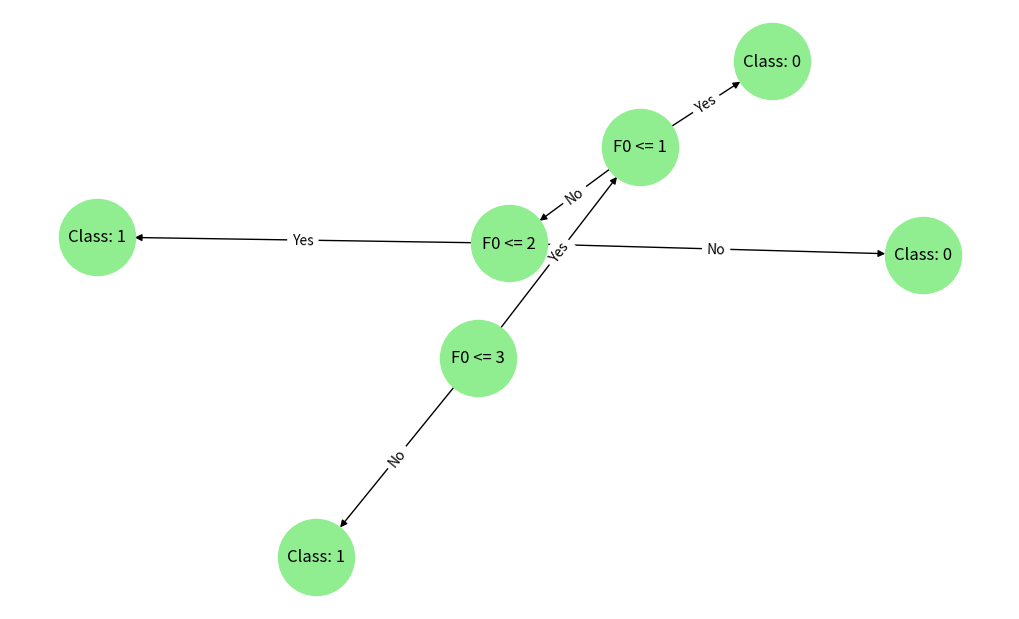

Write the Python code that produced this figure.
import numpy as np
from collections import Counter
import networkx as nx
import matplotlib.pyplot as plt

#
# Task 1
#
data = np.array([
    [2, 5, 1], [3, 6, 0], [5, 6, 1], [6, 5, 1], [8, 7, 1], [1, 4, 0], [4, 6, 1], [7, 8, 1], [2, 6, 1], [5, 5, 1]
])

x, y = data[:, :-1], data[:, -1]

#
# Task 2
#
def entropy(y):
    counts = Counter(y)
    total = len(y)
    return -sum((count / total) * np.log2(count / total) for count in counts.values())

#
# Task 3
#
def best_split(x, y):
    best_feature, best_threshold, min_entropy = None, None, float('inf')

    for feature in range(x.shape[1]):
        thresholds = np.unique(x[:, feature])

        for threshold in thresholds:
            left_mask = x[:, feature] <= threshold
            right_mask = ~left_mask

            if left_mask.sum() == 0 or right_mask.sum() == 0:
                continue

            left_entropy = entropy(y[left_mask])
            right_entropy = entropy(y[right_mask])

            weighted_entropy = (left_mask.sum() * left_entropy + right_mask.sum() * right_entropy) / len(y)

            if weighted_entropy < min_entropy:
                best_feature, best_threshold, min_entropy = feature, threshold, weighted_entropy

    return best_feature, best_threshold


#
# Task 4
#
class DecisionTree:
    def __init__(self, tree_depth):
        self.depth = tree_depth
        self.tree = None

    def fit(self, x, y, depth=0):
        if len(set(y)) == 1:
            return y[0]
        if self.depth is not None and depth >= self.depth:
            return Counter(y).most_common(1)[0][0]

        feature, threshold = best_split(x, y)
        if feature is None:
            return Counter(y).most_common(1)[0][0]

        left_mask = x[:, feature] <= threshold
        right_mask = ~left_mask

        left_branch = self.fit(x[left_mask], y[left_mask], depth + 1)
        right_branch = self.fit(x[right_mask], y[right_mask], depth + 1)

        return {'feature': feature, 'threshold': threshold, 'left': left_branch, 'right': right_branch}

    def train(self, x, y):
        self.tree = self.fit(x, y)
    #
    # Task 5
    #
    def predict_sample(self, node, x):
        if isinstance(node, dict):
            if x[node['feature']] <= node['threshold']:
                return self.predict_sample(node['left'], x)
            else:
                return self.predict_sample(node['right'], x)
        else:
            return node

    def predict(self, x):
        return np.array([self.predict_sample(self.tree, x) for x in x])
#
# Task 6
#
def draw_tree(node, graph=None, parent=None, edge_label=''):
    if graph is None:
        graph = nx.DiGraph()
    node_label = f"F{node['feature']} <= {node['threshold']}" if isinstance(node, dict) else f"Class: {node}"
    node_id = len(graph.nodes)
    graph.add_node(node_id, label=node_label)
    if parent is not None:
        graph.add_edge(parent, node_id, label=edge_label)
    if isinstance(node, dict):
        draw_tree(node['left'], graph, node_id, 'Yes')
        draw_tree(node['right'], graph, node_id, 'No')
    return graph

def plot_tree(tree):
    graph = draw_tree(tree)
    pos = nx.spring_layout(graph)
    labels = nx.get_node_attributes(graph, 'label')
    edge_labels = nx.get_edge_attributes(graph, 'label')
    plt.figure(figsize=(10, 6))
    nx.draw(graph, pos, with_labels=True, labels=labels, node_size=3000, node_color='lightgreen')
    nx.draw_networkx_edge_labels(graph, pos, edge_labels=edge_labels)
    plt.savefig("decision_tree.png")

dt = DecisionTree(3)
dt.train(x, y)
predictions = dt.predict(x)
print("Predictions:", predictions)
plot_tree(dt.tree)
